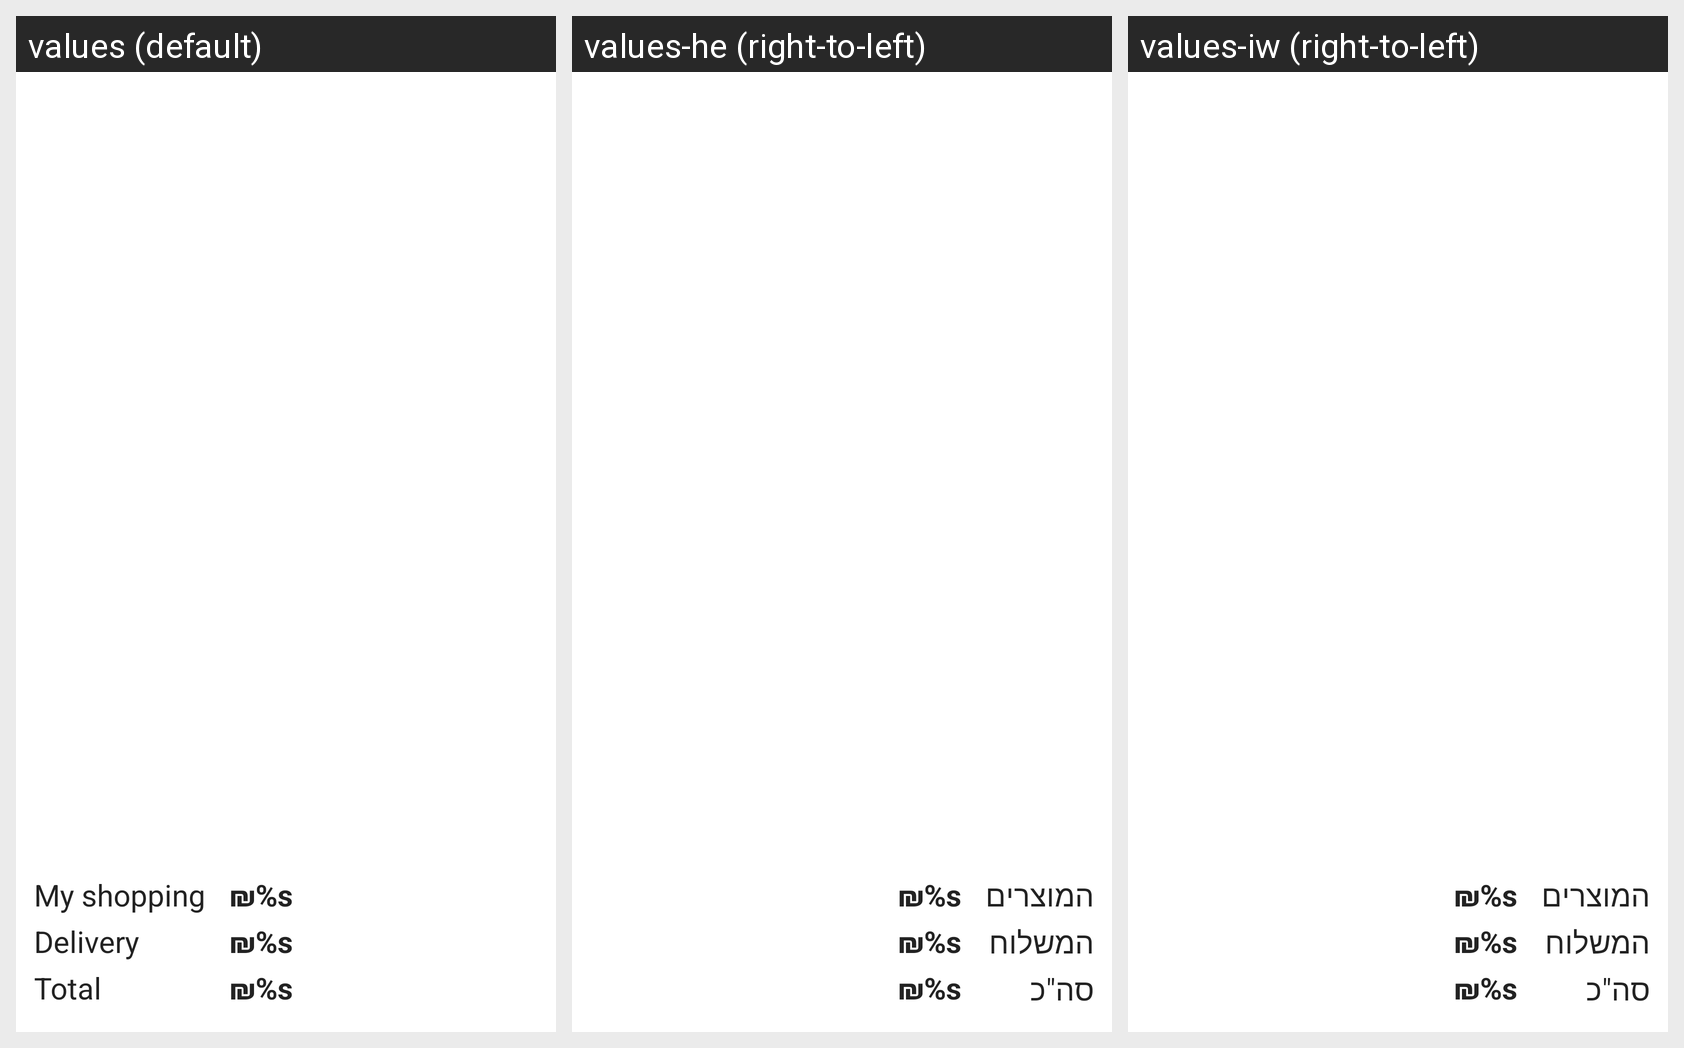

Here is an Android app screen in its default locale and in the app's own translations. Write out the translated-string differences for the strings that appear on this screen.
Android screen res/layout/dialog_order_items_layout.xml rendered under 3 locales, left to right: values (default), values-he (right-to-left), values-iw (right-to-left). Device: Nexus 5 (rendered at 1080×1920; each locale shown at half size, 540×960, under a caption strip naming it); theme AppTheme.
Strings drawn on this screen, with the default value and each locale's value (text and hints the layout hard-codes, and strings that could not be matched under every locale, appear in the picture but are not listed):

my_shopping
  values: My shopping
  values-he: המוצרים
  values-iw: המוצרים

delivery
  values: Delivery
  values-he: המשלוח
  values-iw: המשלוח

total
  values: Total
  values-he: סה"כ
  values-iw: סה"כ

price_value
  values: ₪%s
  values-he: ₪%s
  values-iw: ₪%s
